Run: headless pygame with SDL's dummy video driver; simulated clock (each Clock.tick advances the game by its frame time, no real sleeping); random seed 0; keys injected as events and as key.get_pressed() state; no mouse input.
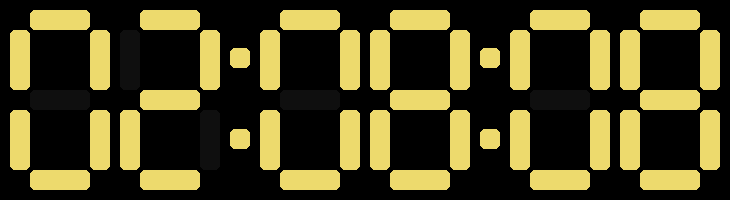
Frame 1 of 4 · flips 1–60 · no input
Frame 2 of 4 · flips 61–180 · tapped SPACE, RETURN · held RIGHT (→), D · screen unchanged from frame 1, image omitted
Frame 3 of 4 · flips 181–300 · held DOWN (↓), S · screen unchanged from frame 2, image omitted
Frame 4 of 4 · flips 301–420 · held LEFT (←), A, UP (↑), W · screen unchanged from frame 3, image omitted

The pygame program that drew these frames:

import pygame
from datetime import datetime

pygame.init()

# SCREEN SETUP
WIDTH, HEIGHT = 730, 200
root = pygame.display.set_mode((WIDTH, HEIGHT))
TITLE = "Seven-segment display"
pygame.display.set_caption(TITLE)
FPS = 30

# COLORS
MAIN_COLOR = (0, 0, 0)
SECUNDARY_COLOR = (15, 15, 15)
TEXT_COLOR = (237, 218, 109)

# NUMBERS BIN
abcdefg = [
    "1111110",
    "0110000",
    "1101101",
    "1111001",
    "0110011",
    "1011011",
    "1011111",
    "1110000",
    "1111111",
    "1111011",
]

# CLASSES
class Digit:
    def __init__(self, screen, posX, posY, offcolor, oncolor):
        self.screen = screen
        self.posX = posX
        self.posY = posY
        self.offcolor = offcolor
        self.oncolor = oncolor
        self.rects = [
            (self.posX + 20, self.posY, 60, 20),  # A
            (self.posX + 80, self.posY + 20, 20, 60),  # B
            (self.posX + 80, self.posY + 100, 20, 60),  # C
            (self.posX + 20, self.posY + 160, 60, 20),  # D
            (self.posX, self.posY + 100, 20, 60),  # E
            (self.posX, self.posY + 20, 20, 60),  # F
            (self.posX + 20, self.posY + 80, 60, 20),  # G
        ]

    def draw(self, color, coords):
        pygame.draw.rect(self.screen, color, coords, border_radius=5)

    def glow(self, bin):
        for i, j in enumerate(bin):
            if j == "1":
                self.draw(self.oncolor, self.rects[i])
            else:
                self.draw(self.offcolor, self.rects[i])


# OBJECTS
digital_clock = [
    Digit(root, 10, 10, SECUNDARY_COLOR, TEXT_COLOR),
    Digit(root, 120, 10, SECUNDARY_COLOR, TEXT_COLOR),
    Digit(root, 260, 10, SECUNDARY_COLOR, TEXT_COLOR),
    Digit(root, 370, 10, SECUNDARY_COLOR, TEXT_COLOR),
    Digit(root, 510, 10, SECUNDARY_COLOR, TEXT_COLOR),
    Digit(root, 620, 10, SECUNDARY_COLOR, TEXT_COLOR),
]


def draw():
    root.fill(MAIN_COLOR)
    dt_string = datetime.now().strftime("%H%M%S")
    for i, j in enumerate(dt_string):
        digital_clock[i].glow(abcdefg[int(j)])

    # LEFT SEPARATOR
    pygame.draw.rect(
        root,
        TEXT_COLOR,
        (230, HEIGHT - (HEIGHT // 3 * 2) - 20, 20, 20),
        border_radius=5,
    )
    pygame.draw.rect(
        root, TEXT_COLOR, (230, HEIGHT - HEIGHT // 3 - 5, 20, 20), border_radius=5
    )

    # RIGHT SEPARATOR
    pygame.draw.rect(
        root,
        TEXT_COLOR,
        (480, HEIGHT - (HEIGHT // 3 * 2) - 20, 20, 20),
        border_radius=5,
    )
    pygame.draw.rect(
        root, TEXT_COLOR, (480, HEIGHT - HEIGHT // 3 - 5, 20, 20), border_radius=5
    )
    pygame.display.update()


# MAIN LOOP
def main():
    clock = pygame.time.Clock()
    running = True
    while running:
        clock.tick(FPS)
        for event in pygame.event.get():
            if event.type == pygame.QUIT:
                running = False
                pygame.quit()
        draw()


if __name__ == "__main__":
    main()
